Run: headless pygame with SDL's dummy video driver; simulated clock (each Clock.tick advances the game by its frame time, no real sleeping); random seed 0; keys injected as events and as key.get_pressed() state; no mouse input.
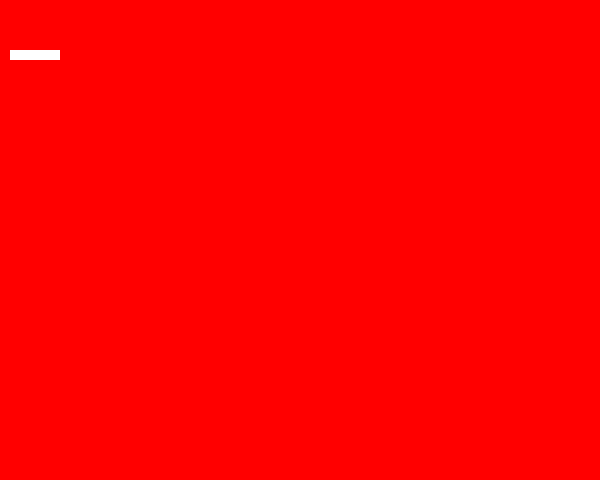
Frame 1 of 4 · flips 1–60 · no input
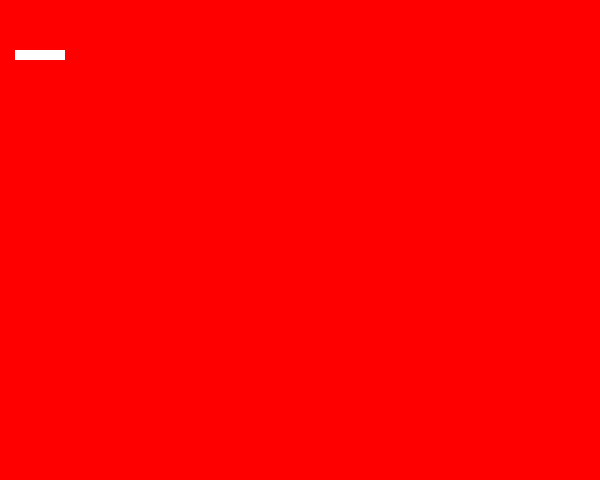
Frame 2 of 4 · flips 61–180 · tapped SPACE, RETURN · held RIGHT (→), D
Frame 3 of 4 · flips 181–300 · held DOWN (↓), S · screen unchanged from frame 2, image omitted
Frame 4 of 4 · flips 301–420 · held LEFT (←), A, UP (↑), W · screen same as frame 1, image omitted

The pygame program that drew these frames:

import pygame,os,sys
from pygame.locals import * #loads constants

catx = 10
caty = 10
screen = 0

def myquit():
    pygame.quit()
    sys.exit(0)

def check_inputs(events):
    global catx,caty,screen
    #func to handle events
    for event in events:
        if event.type == QUIT:
            quit()
        else:
            if event.type == KEYDOWN:
                if event.key == K_ESCAPE:
                    myquit()
                elif event.key == K_LEFT:
                    catx -=5
                    print("Move Rect left")
                elif event.key == K_RIGHT:
                    catx+=5
                    print("Move Rect right")
                else:
                    print(event.key)
    screen.fill((255,0,0))
    pygame.draw.rect(screen,(255,255,255),(catx,50,50,10))
    pygame.display.update()


def main():
    global screen
    pygame.init()
    SCREEN_WIDTH = 600
    SCREEN_HEIGHT = 480
    window = pygame.display.set_mode((SCREEN_WIDTH,SCREEN_HEIGHT))
    pygame.display.set_caption("THE SNAKE")
    screen = pygame.display.get_surface()

    pygame.display.update()

    while True:
        check_inputs(pygame.event.get())

main()


# #set up window 
# DISPLAYSURF = pygame.display.set_mode((250,250))
# pygame.display.set_caption("THE SNAKE")

# #set up a drawing surface
# screen = pygame.display.get_surface()
# screen.fill(red)
# pygame.display.set_caption("Snake")
# pygame.display.flip()

# while True:# main game loop
#     for event in pygame.event.get():
#         print(event)
#         if event.type == QUIT:
#             pygame.quit()
#             sys.exit()
#     pygame.display.update()
